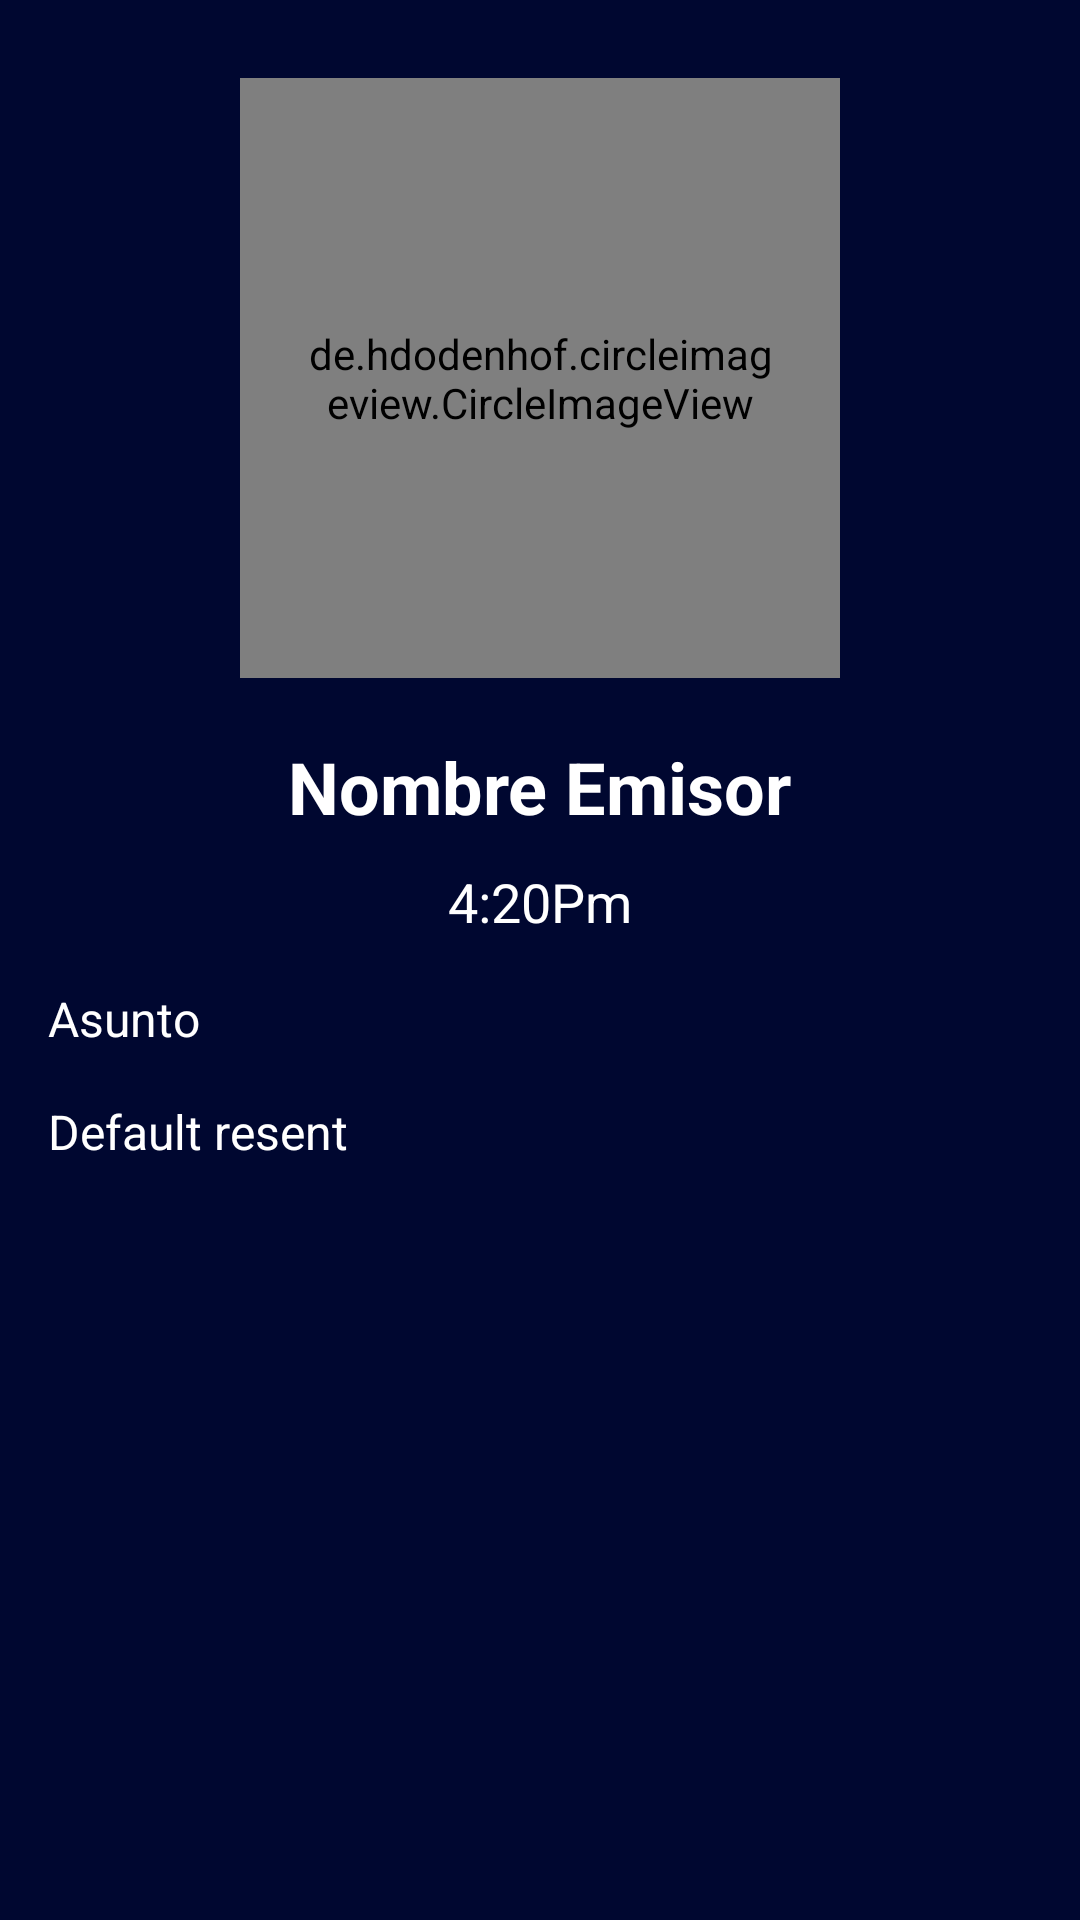

The Android layout XML behind this screen, and the referenced resources:
<!-- AndroidManifest.xml: application theme Theme.MyPipesMail -->
<!-- res/layout/activity_mail.xml -->
<?xml version="1.0" encoding="utf-8"?>
<androidx.constraintlayout.widget.ConstraintLayout
    xmlns:android="http://schemas.android.com/apk/res/android"
    xmlns:app="http://schemas.android.com/apk/res-auto"
    xmlns:tools="http://schemas.android.com/tools"
    android:layout_width="match_parent"
    android:layout_height="match_parent"
    tools:context=".MailActivity"
    android:background="#000730">

    <LinearLayout
        android:layout_width="match_parent"
        android:layout_height="wrap_content"
        android:orientation="vertical"
        android:padding="16dp"
        tools:ignore="MissingConstraints">

        <de.hdodenhof.circleimageview.CircleImageView
            android:id="@+id/fotoEmail"
            android:layout_width="200dp"
            android:layout_height="200dp"
            android:layout_gravity="center_horizontal"
            android:src="@drawable/cafe"
            android:layout_margin="10dp"
            android:padding="20dp"/>


        <TextView
            android:id="@+id/nombreEmail"
            android:layout_width="wrap_content"
            android:layout_height="wrap_content"
            android:layout_gravity="center_horizontal"
            android:textSize="24sp"
            android:textStyle="bold"
            android:textColor="#FFFFFF"
            android:text="@string/default_name"
            android:padding="10dp"/>

        <TextView
            android:id="@+id/horaEmail"
            android:layout_width="wrap_content"
            android:layout_height="wrap_content"
            android:layout_gravity="center_horizontal"
            android:textSize="18sp"
            android:textColor="#FFFFFF"
            android:text="@string/default_hour" />

        <TextView
            android:id="@+id/descripcion"
            android:layout_width="wrap_content"
            android:layout_height="wrap_content"
            android:layout_marginTop="16dp"
            android:textSize="16sp"
            android:textColor="#FFFFFF"
            android:text="@string/default_description" />
        <TextView
            android:id="@+id/reenviadoEmail"
            android:layout_width="wrap_content"
            android:layout_height="wrap_content"
            android:layout_marginTop="16dp"
            android:textSize="16sp"
            android:textColor="#FFFFFF"
            android:text="@string/default_resent" />

    </LinearLayout>

</androidx.constraintlayout.widget.ConstraintLayout>
<!-- resources referenced by this layout -->
<resources>
  <string name="default_description">Asunto</string>
  <string name="default_hour">4:20Pm</string>
  <string name="default_name">Nombre Emisor</string>
  <string name="default_resent">Default resent</string>
  <style name="Theme.MyPipesMail" parent="Base.Theme.MyPipesMail" />
  <style name="Base.Theme.MyPipesMail" parent="Theme.Material3.DayNight.NoActionBar">
          
          
      </style>
</resources>
